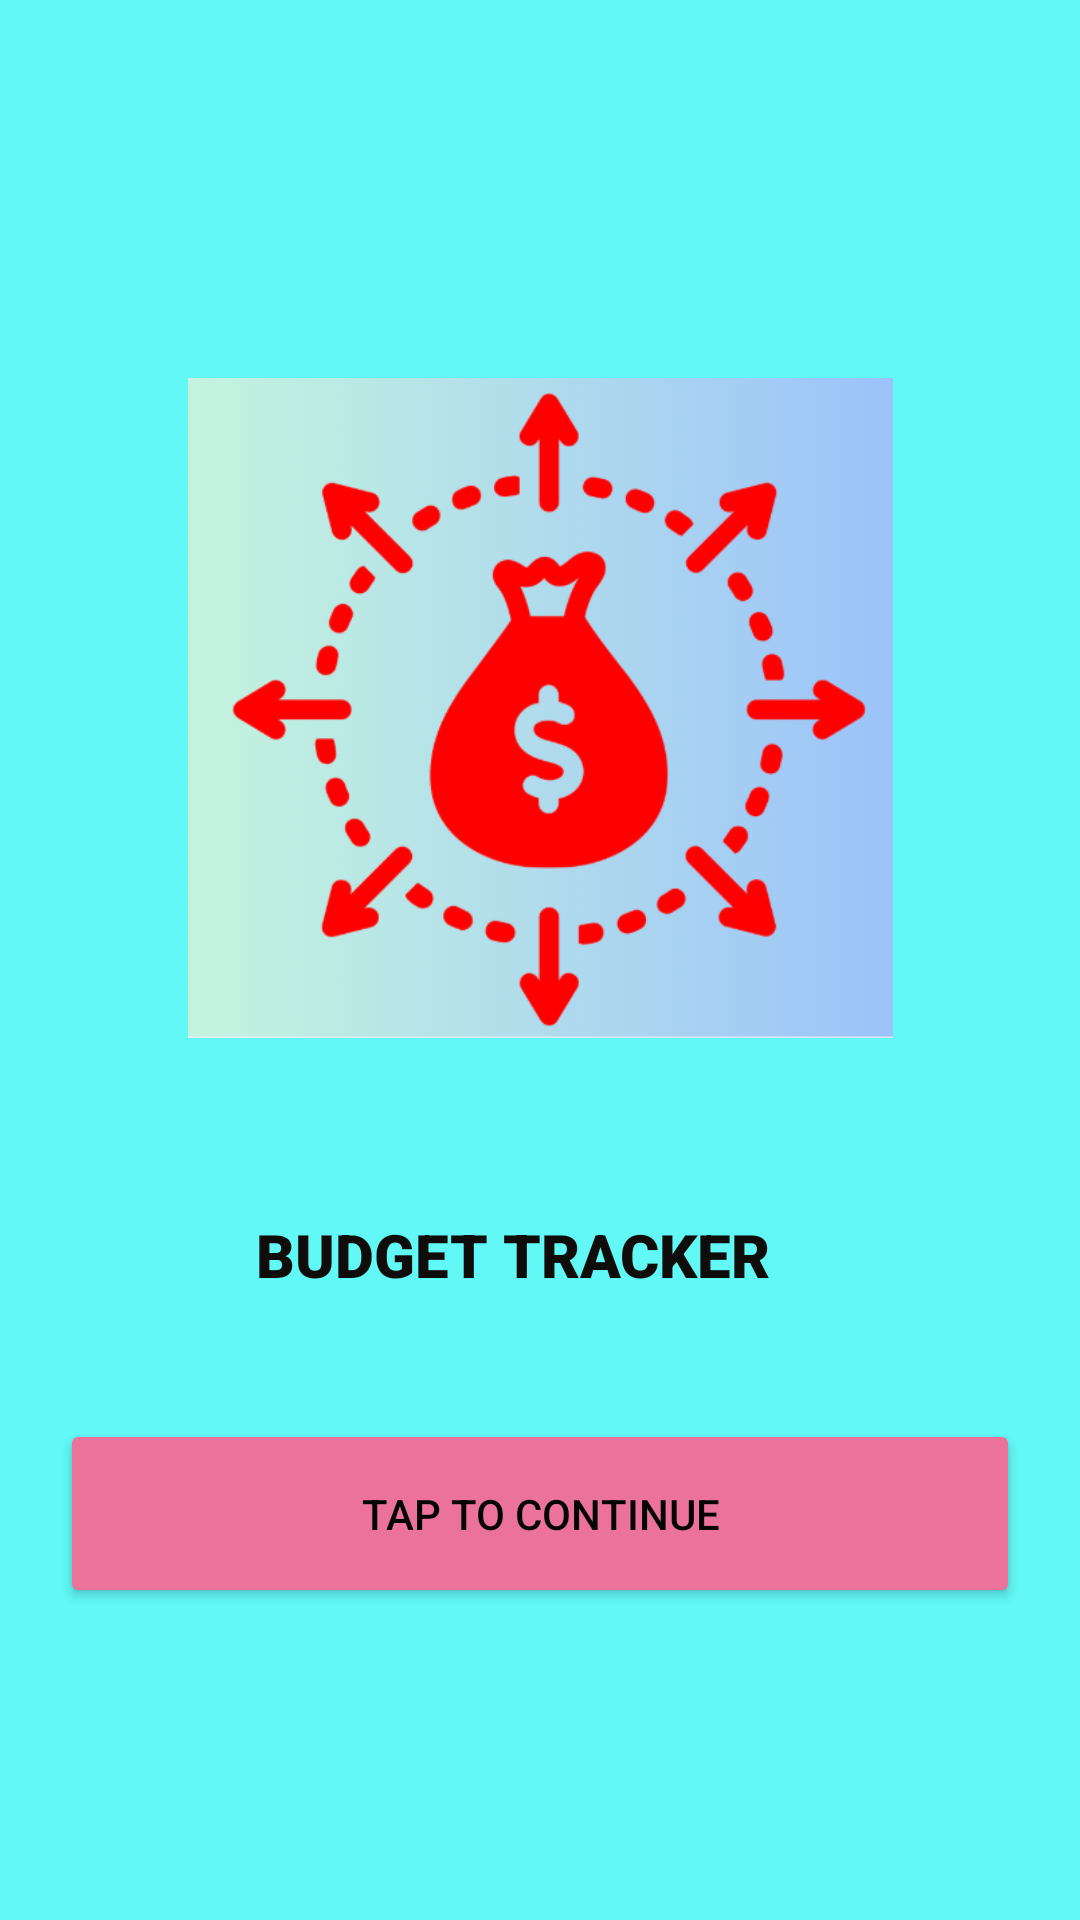

The Android layout XML behind this screen, and the referenced resources:
<!-- AndroidManifest.xml: application theme Theme.ExTrackApp -->
<!-- res/layout/activity_welcome.xml -->
<?xml version="1.0" encoding="utf-8"?>
<androidx.constraintlayout.widget.ConstraintLayout xmlns:android="http://schemas.android.com/apk/res/android"
    xmlns:app="http://schemas.android.com/apk/res-auto"
    xmlns:tools="http://schemas.android.com/tools"
    android:id="@+id/main"
    android:layout_width="match_parent"
    android:layout_height="match_parent"
    android:background="#61F8F5"
    tools:context=".Welcome">

    <TextView
        android:id="@+id/textView4"
        android:layout_width="wrap_content"
        android:layout_height="wrap_content"
        android:fontFamily="sans-serif-black"
        android:text="BUDGET TRACKER"
        android:textAppearance="@style/TextAppearance.AppCompat.Body2"
        android:textColor="#0F0C0C"
        android:textSize="20sp"
        app:layout_constraintBottom_toBottomOf="parent"
        app:layout_constraintEnd_toEndOf="parent"
        app:layout_constraintHorizontal_bias="0.452"
        app:layout_constraintStart_toStartOf="parent"
        app:layout_constraintTop_toTopOf="parent"
        app:layout_constraintVertical_bias="0.66" />

    <ImageView
        android:id="@+id/imageView"
        android:layout_width="235dp"
        android:layout_height="308dp"
        app:layout_constraintBottom_toBottomOf="parent"
        app:layout_constraintEnd_toEndOf="parent"
        app:layout_constraintStart_toStartOf="parent"
        app:layout_constraintTop_toTopOf="parent"
        app:layout_constraintVertical_bias="0.247"
        app:srcCompat="@drawable/logo" />

    <Button
        android:id="@+id/button"
        android:layout_width="320dp"
        android:layout_height="63dp"
        android:backgroundTint="#EB729B"
        android:text="Tap to Continue"
        android:textColor="#050404"
        app:layout_constraintBottom_toBottomOf="parent"
        app:layout_constraintEnd_toEndOf="parent"
        app:layout_constraintHorizontal_bias="0.497"
        app:layout_constraintStart_toStartOf="parent"
        app:layout_constraintTop_toTopOf="parent"
        app:layout_constraintVertical_bias="0.82" />
</androidx.constraintlayout.widget.ConstraintLayout>
<!-- resources referenced by this layout -->
<resources>
  <!-- drawable logo: png bitmap (drawable, 162086 bytes) -->
  <style name="Theme.ExTrackApp" parent="Base.Theme.ExTrackApp" />
  <style name="Base.Theme.ExTrackApp" parent="Theme.Material3.DayNight.NoActionBar">
          
          
      </style>
</resources>
